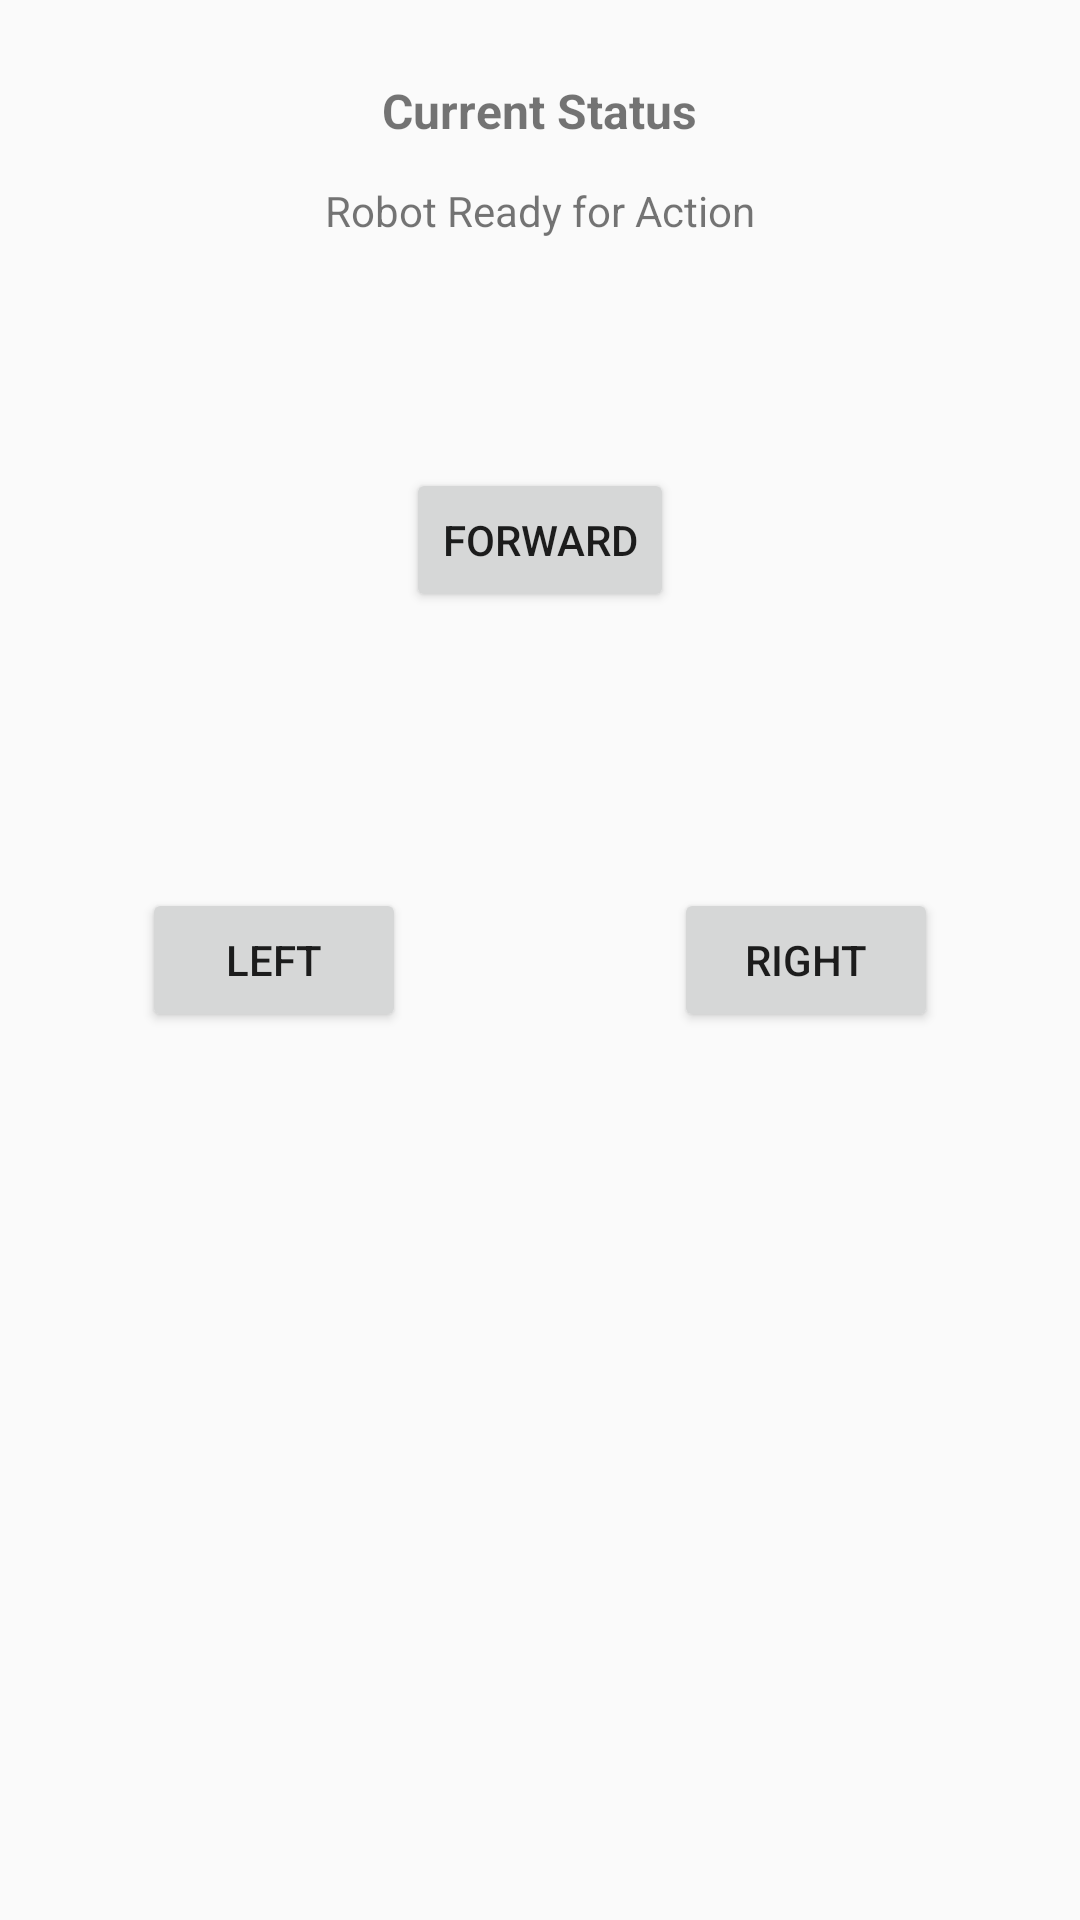

Write the Android layout XML for this screen, with the resource values it uses.
<!-- AndroidManifest.xml: application theme AppTheme -->
<!-- res/layout/fragment_robot_control.xml -->
<RelativeLayout xmlns:android="http://schemas.android.com/apk/res/android"
    xmlns:tools="http://schemas.android.com/tools"
    android:layout_width="match_parent"
    android:layout_height="match_parent"
    tools:context="mdp.example.com.mdp.RobotCtrlFrag">

    

    <Button
        android:id="@+id/btnForward"
        android:layout_width="wrap_content"
        android:layout_height="wrap_content"
        android:layout_alignParentTop="true"
        android:layout_centerHorizontal="true"
        android:layout_marginTop="156dp"
        android:text="Forward" />

    <Button
        android:id="@+id/btnLeft"
        android:layout_width="wrap_content"
        android:layout_height="wrap_content"
        android:layout_centerVertical="true"
        android:layout_toStartOf="@+id/btnForward"
        android:text="Left" />

    <Button
        android:id="@+id/btnRight"
        android:layout_width="wrap_content"
        android:layout_height="wrap_content"
        android:layout_alignTop="@+id/btnLeft"
        android:layout_toEndOf="@+id/btnForward"
        android:text="Right" />

    <TextView
        android:id="@+id/textCstatus"
        android:layout_width="wrap_content"
        android:layout_height="wrap_content"
        android:layout_alignParentTop="true"
        android:layout_centerHorizontal="true"
        android:layout_marginTop="26dp"
        android:textStyle="bold"
        android:textSize="16dp"
        android:text="Current Status" />

    <TextView
        android:id="@+id/textStatus"
        android:layout_width="match_parent"
        android:layout_height="wrap_content"
        android:layout_below="@+id/textCstatus"
        android:layout_centerHorizontal="true"
        android:layout_marginTop="13dp"
        android:gravity="center"
        android:text="Robot Ready for Action" />
</RelativeLayout>
<!-- resources referenced by this layout -->
<resources>
  <style name="AppTheme" parent="Theme.AppCompat.Light.NoActionBar">
          <item name="colorPrimary">#52ceff</item>
          <item name="colorPrimaryDark">#3cc5fc</item>
          <item name="colorAccent">#FF4081</item>
      </style>
</resources>
